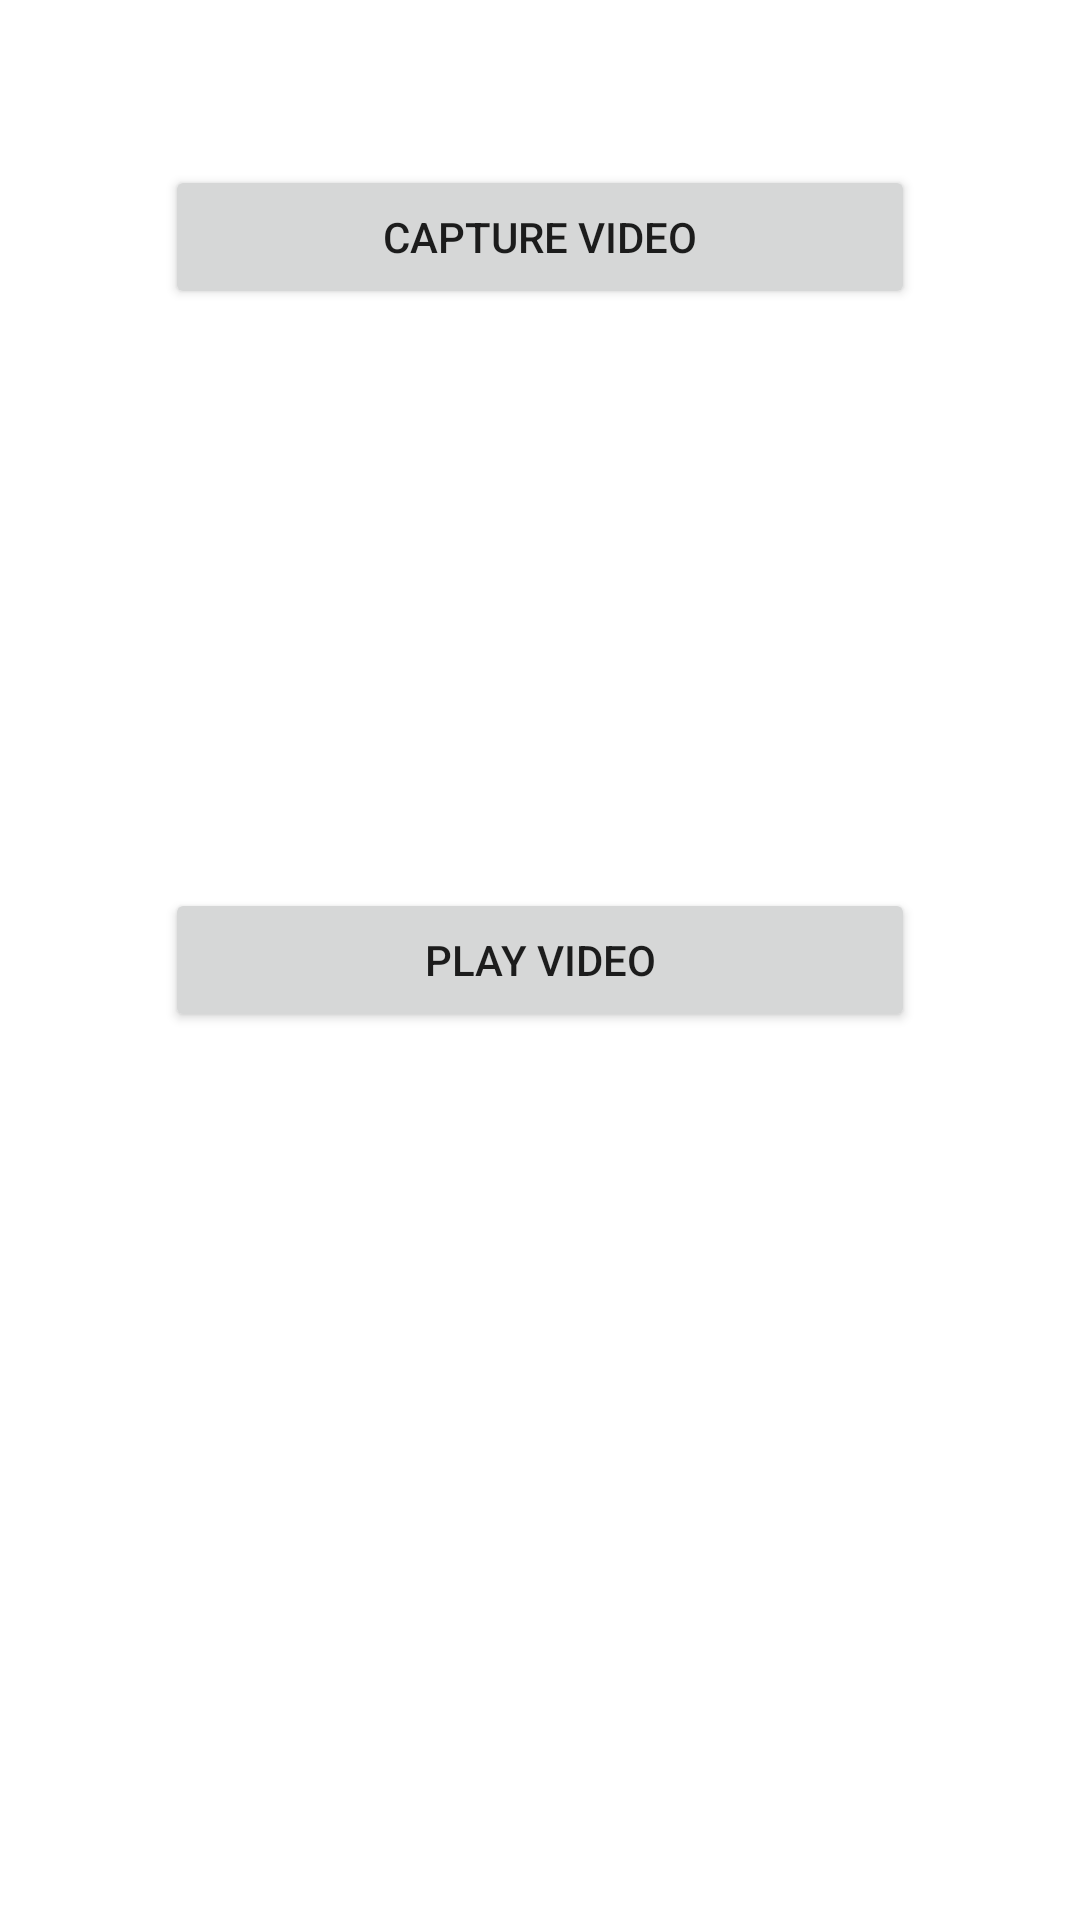

The Android layout XML behind this screen, and the referenced resources:
<!-- AndroidManifest.xml: application theme Theme.Chord -->
<!-- res/layout/activity_record_test.xml -->
<?xml version="1.0" encoding="utf-8"?>
<RelativeLayout xmlns:android="http://schemas.android.com/apk/res/android"
    xmlns:tools="http://schemas.android.com/tools"
    android:layout_width="match_parent"
    android:layout_height="match_parent"
    tools:context=".RecordTestActivity">

    <Button
        android:id="@+id/capture_video"
        android:layout_width="250dp"
        android:layout_height="wrap_content"
        android:layout_centerHorizontal="true"
        android:layout_marginTop="55dp"
        android:onClick="captureVideo"
        android:text="Capture Video" />

    <Button
        android:id="@+id/play_video"
        android:layout_width="250dp"
        android:layout_height="wrap_content"
        android:layout_centerHorizontal="true"
        android:layout_centerVertical="true"
        android:layout_marginTop="55dp"
        android:onClick="playVideo"
        android:text="Play Video" />
</RelativeLayout>
<!-- resources referenced by this layout -->
<resources>
  <style name="Theme.Chord" parent="Theme.MaterialComponents.DayNight.DarkActionBar">
          
          <item name="colorPrimary">@color/purple_500</item>
          <item name="colorPrimaryVariant">@color/purple_700</item>
          <item name="colorOnPrimary">@color/white</item>
          
          <item name="colorSecondary">@color/teal_200</item>
          <item name="colorSecondaryVariant">@color/teal_700</item>
          <item name="colorOnSecondary">@color/black</item>
          
          <item name="android:statusBarColor" tools:targetApi="l">?attr/colorPrimaryVariant</item>
          
      </style>
  <!-- not gathered from this repository: default colours our renderer supplied (Android Studio template values) -->
  <color name="purple_500">#FF6200EE</color>
  <color name="purple_700">#FF3700B3</color>
  <color name="teal_200">#FF03DAC5</color>
  <color name="teal_700">#FF018786</color>
  <color name="black">#FF000000</color>
  <color name="white">#FFFFFFFF</color>
</resources>
